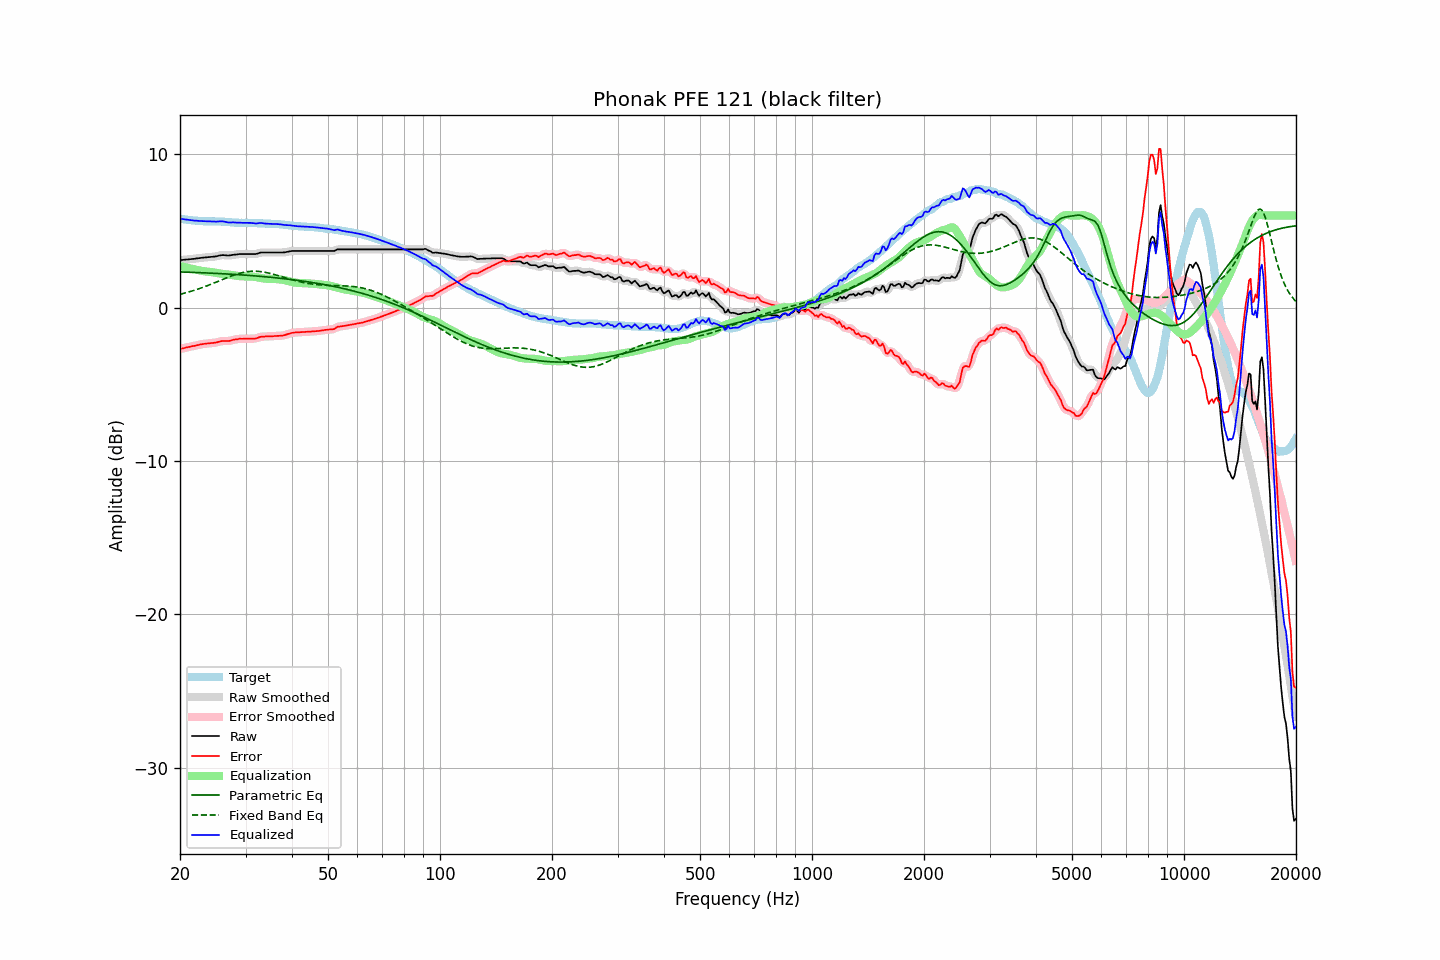

The data file committed next to this chart (first rows):
frequency, raw, error, smoothed, error_smoothed, equalization, parametric_eq, fixed_band_eq, equalized_raw, equalized_smoothed, target
20.00, 3.09, -2.70, 3.09, -2.70, 2.70, 2.32, 0.87, 5.79, 5.79, 5.79
20.20, 3.10, -2.68, 3.10, -2.68, 2.68, 2.32, 0.89, 5.78, 5.78, 5.78
20.40, 3.11, -2.65, 3.11, -2.65, 2.65, 2.32, 0.92, 5.77, 5.77, 5.76
20.61, 3.12, -2.63, 3.12, -2.63, 2.63, 2.31, 0.95, 5.75, 5.75, 5.75
20.81, 3.13, -2.60, 3.13, -2.60, 2.61, 2.31, 0.97, 5.74, 5.74, 5.73
21.02, 3.14, -2.58, 3.14, -2.58, 2.58, 2.31, 1.00, 5.72, 5.72, 5.72
21.23, 3.15, -2.56, 3.15, -2.56, 2.56, 2.30, 1.03, 5.71, 5.71, 5.71
21.44, 3.16, -2.54, 3.16, -2.54, 2.54, 2.30, 1.07, 5.70, 5.70, 5.70
21.66, 3.17, -2.51, 3.17, -2.51, 2.51, 2.30, 1.10, 5.68, 5.69, 5.68
21.87, 3.18, -2.50, 3.19, -2.49, 2.49, 2.29, 1.13, 5.67, 5.68, 5.68
22.09, 3.20, -2.47, 3.20, -2.47, 2.47, 2.29, 1.16, 5.67, 5.66, 5.67
22.31, 3.21, -2.45, 3.21, -2.45, 2.45, 2.28, 1.20, 5.66, 5.66, 5.66
22.54, 3.22, -2.43, 3.23, -2.42, 2.42, 2.28, 1.24, 5.65, 5.65, 5.65
22.76, 3.24, -2.40, 3.24, -2.40, 2.40, 2.27, 1.27, 5.65, 5.64, 5.64
22.99, 3.25, -2.39, 3.25, -2.38, 2.39, 2.27, 1.31, 5.64, 5.64, 5.64
23.22, 3.26, -2.36, 3.26, -2.37, 2.37, 2.27, 1.35, 5.63, 5.63, 5.63
23.45, 3.27, -2.35, 3.27, -2.35, 2.36, 2.26, 1.39, 5.63, 5.63, 5.63
23.69, 3.28, -2.34, 3.28, -2.34, 2.34, 2.26, 1.43, 5.63, 5.63, 5.62
23.92, 3.29, -2.33, 3.29, -2.33, 2.33, 2.25, 1.47, 5.63, 5.63, 5.62
24.16, 3.30, -2.32, 3.30, -2.32, 2.32, 2.25, 1.51, 5.62, 5.62, 5.62
24.40, 3.31, -2.31, 3.31, -2.31, 2.31, 2.24, 1.55, 5.62, 5.62, 5.62
24.65, 3.32, -2.30, 3.32, -2.30, 2.29, 2.24, 1.59, 5.61, 5.61, 5.62
24.89, 3.33, -2.29, 3.34, -2.29, 2.27, 2.23, 1.64, 5.60, 5.61, 5.62
25.14, 3.35, -2.27, 3.35, -2.26, 2.25, 2.23, 1.68, 5.61, 5.61, 5.62
25.39, 3.38, -2.24, 3.38, -2.24, 2.24, 2.22, 1.72, 5.62, 5.62, 5.62
25.65, 3.40, -2.21, 3.40, -2.21, 2.22, 2.22, 1.77, 5.62, 5.62, 5.61
25.91, 3.42, -2.18, 3.42, -2.19, 2.21, 2.21, 1.81, 5.63, 5.62, 5.61
26.16, 3.42, -2.17, 3.42, -2.18, 2.19, 2.20, 1.85, 5.62, 5.61, 5.59
26.43, 3.41, -2.18, 3.41, -2.18, 2.18, 2.20, 1.90, 5.59, 5.59, 5.59
26.69, 3.40, -2.18, 3.40, -2.18, 2.17, 2.19, 1.94, 5.57, 5.57, 5.58
26.96, 3.39, -2.18, 3.40, -2.18, 2.16, 2.19, 1.98, 5.55, 5.56, 5.57
27.23, 3.40, -2.17, 3.40, -2.16, 2.15, 2.18, 2.02, 5.55, 5.55, 5.57
27.50, 3.42, -2.14, 3.42, -2.14, 2.13, 2.17, 2.06, 5.55, 5.55, 5.56
27.77, 3.44, -2.11, 3.44, -2.11, 2.11, 2.17, 2.10, 5.56, 5.55, 5.55
28.05, 3.45, -2.08, 3.45, -2.09, 2.10, 2.16, 2.14, 5.55, 5.55, 5.54
28.33, 3.46, -2.07, 3.46, -2.07, 2.08, 2.15, 2.17, 5.54, 5.54, 5.53
28.62, 3.47, -2.06, 3.48, -2.05, 2.06, 2.15, 2.20, 5.53, 5.54, 5.53
28.90, 3.49, -2.03, 3.49, -2.04, 2.05, 2.14, 2.23, 5.54, 5.53, 5.52
29.19, 3.49, -2.04, 3.49, -2.04, 2.04, 2.13, 2.26, 5.53, 5.53, 5.53
29.48, 3.49, -2.04, 3.49, -2.03, 2.03, 2.13, 2.28, 5.53, 5.53, 5.53
29.78, 3.49, -2.03, 3.49, -2.04, 2.03, 2.12, 2.31, 5.52, 5.52, 5.53
30.08, 3.49, -2.03, 3.49, -2.03, 2.03, 2.11, 2.32, 5.52, 5.52, 5.52
30.38, 3.49, -2.03, 3.49, -2.03, 2.03, 2.10, 2.34, 5.53, 5.53, 5.52
30.68, 3.49, -2.03, 3.49, -2.03, 2.03, 2.10, 2.35, 5.53, 5.53, 5.52
30.99, 3.49, -2.03, 3.49, -2.03, 2.03, 2.09, 2.36, 5.52, 5.52, 5.52
31.30, 3.49, -2.02, 3.49, -2.03, 2.02, 2.08, 2.37, 5.51, 5.51, 5.52
31.61, 3.49, -2.02, 3.49, -2.02, 2.01, 2.07, 2.37, 5.50, 5.50, 5.51
31.93, 3.49, -2.02, 3.50, -2.01, 1.99, 2.06, 2.37, 5.48, 5.49, 5.51
32.24, 3.51, -1.99, 3.52, -1.98, 1.97, 2.05, 2.37, 5.49, 5.49, 5.50
32.57, 3.55, -1.95, 3.55, -1.95, 1.95, 2.05, 2.36, 5.51, 5.50, 5.50
32.89, 3.58, -1.91, 3.57, -1.92, 1.93, 2.04, 2.35, 5.52, 5.51, 5.49
33.22, 3.59, -1.90, 3.59, -1.90, 1.92, 2.03, 2.33, 5.51, 5.51, 5.49
33.55, 3.59, -1.90, 3.59, -1.89, 1.90, 2.02, 2.32, 5.49, 5.49, 5.49
33.89, 3.59, -1.88, 3.59, -1.89, 1.89, 2.01, 2.30, 5.48, 5.48, 5.48
34.23, 3.59, -1.88, 3.59, -1.88, 1.88, 2.00, 2.28, 5.47, 5.47, 5.47
34.57, 3.59, -1.88, 3.59, -1.88, 1.87, 1.99, 2.25, 5.46, 5.46, 5.47
34.92, 3.59, -1.87, 3.59, -1.88, 1.87, 1.98, 2.23, 5.46, 5.46, 5.47
35.27, 3.59, -1.87, 3.59, -1.87, 1.87, 1.97, 2.20, 5.46, 5.46, 5.46
35.62, 3.59, -1.87, 3.59, -1.86, 1.87, 1.96, 2.17, 5.46, 5.46, 5.46
35.97, 3.59, -1.85, 3.59, -1.86, 1.86, 1.95, 2.14, 5.45, 5.45, 5.45
... 635 more rows
